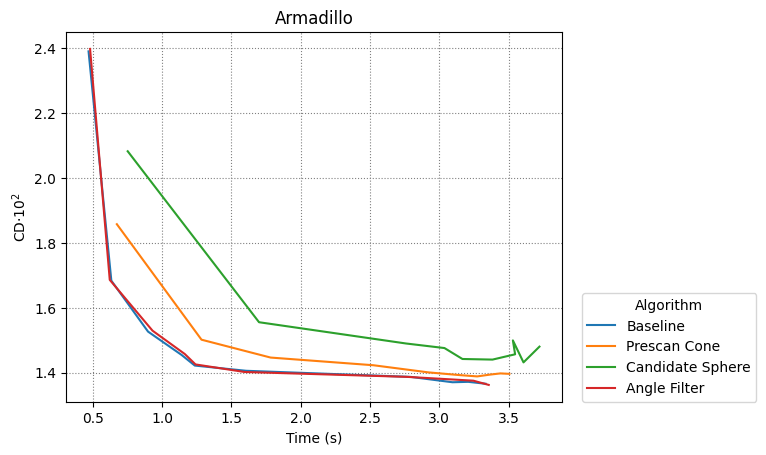

The file beside this chart, header and first rows:
Baseline, Prescan Cone, Candidate Sphere, Angle Filter
4
0.4685, 0.6331, 0.8978, 1.14, 1.235, 1.605, 2.793, 3.095, 3.209, 3.334
0.6728, 1.284, 1.782, 2.524, 2.921, 3.146, 3.274, 3.368, 3.441, 3.506
0.7511, 1.699, 2.759, 3.037, 3.167, 3.384, 3.547, 3.531, 3.608, 3.723
0.4796, 0.6216, 0.9301, 1.163, 1.241, 1.594, 2.765, 3.1, 3.246, 3.357
0.02391, 0.01684, 0.01527, 0.01455, 0.01422, 0.01406, 0.01387, 0.01371, 0.01372, 0.01366
0.01858, 0.01502, 0.01447, 0.01423, 0.01401, 0.01393, 0.01389, 0.01394, 0.01398, 0.01396
0.02083, 0.01556, 0.0149, 0.01476, 0.01442, 0.0144, 0.01457, 0.015, 0.01432, 0.0148
0.02398, 0.01686, 0.0153, 0.01458, 0.01425, 0.01402, 0.01387, 0.01379, 0.01375, 0.01362
